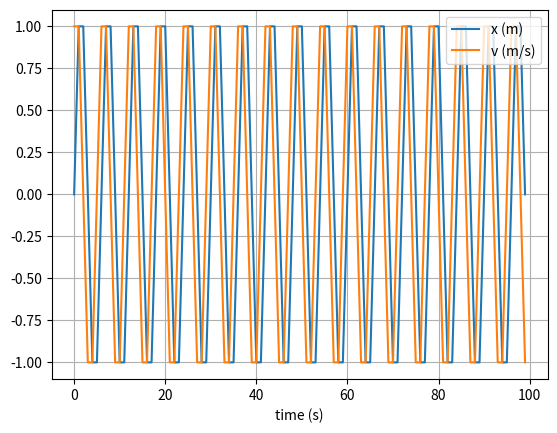

This figure's Python source:
import numpy as np
import matplotlib.pyplot as plt

# mass, spring constant, initial position and velocity
m = 1
k = 1
x = 0
v = 1

# simulation time, timestep and time
t_max = 100
dt = 1.0
t_array = np.arange(0, t_max, dt)

# initialise empty lists to record trajectories
x_list = []
v_list = []
counter = 0

# Verlet Integration
for t in t_array:
    # append current state to trajectories
    x_list.append(x)
    v_list.append(v)
    counter += 1

    # calculate new position and velocity
    a = -k * x / m
    if counter < 2:
        x = x + dt * v
        v = v + dt * a

    else:
        x = 2*x_list[counter-1] - x_list[counter-2] + (dt**2)*a
        v = (1/dt)*(x-x_list[counter-1])

# convert trajectory lists into arrays, so they can be sliced (useful for Assignment 2)
x_array = np.array(x_list)
v_array = np.array(v_list)


# plot the position-time graph
plt.figure(1)
plt.clf()
plt.xlabel('time (s)')
plt.grid()
plt.plot(t_array, x_array, label='x (m)')
plt.plot(t_array, v_array, label='v (m/s)')
plt.legend()
plt.show()

print('The critical dt value is:', dt, 's')